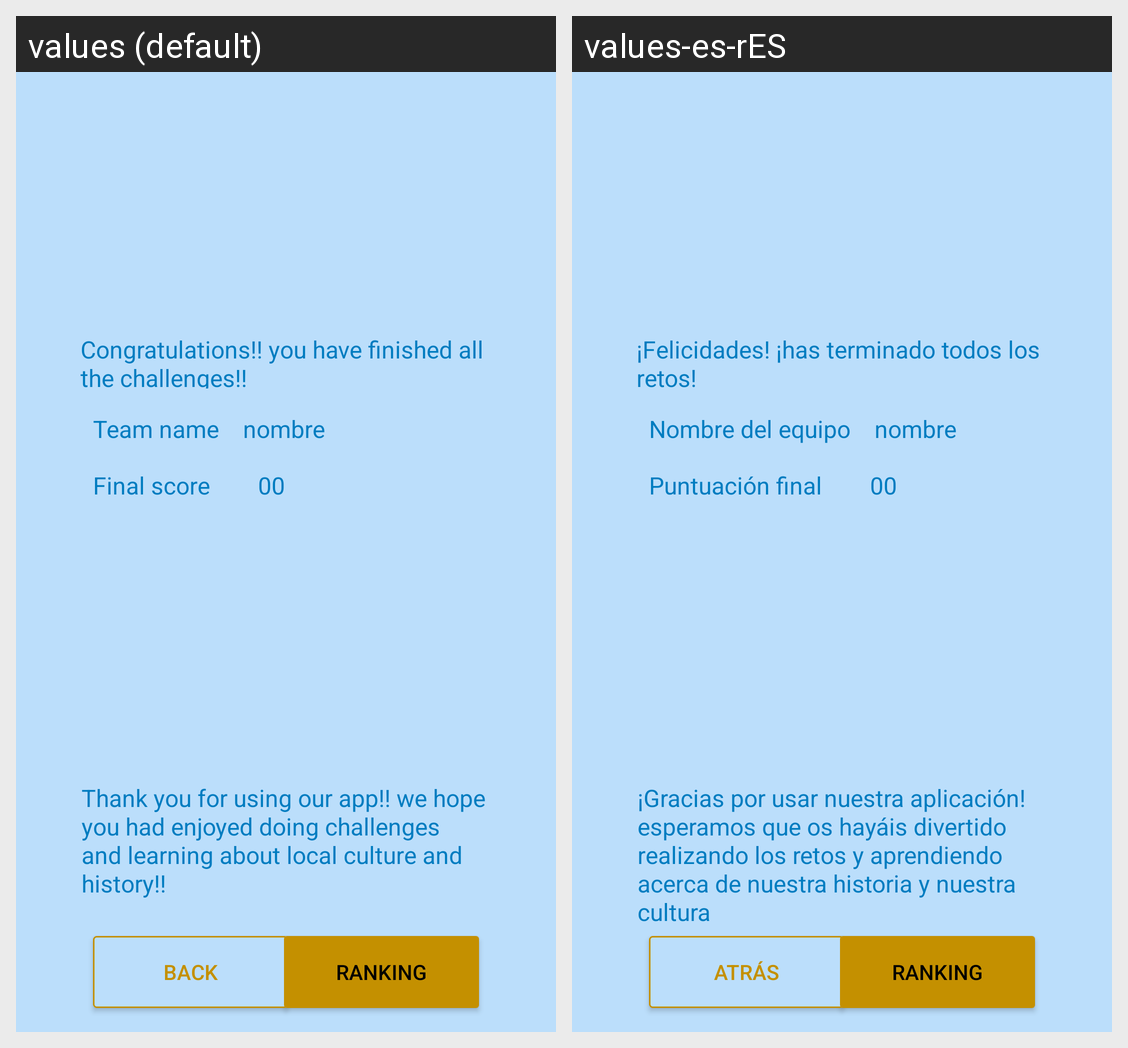

Translations of the strings shown on this Android screen, per locale in the grid:
Android screen res/layout/activity_fin_partida.xml rendered under 2 locales, left to right: values (default), values-es-rES. Device: Nexus 5 (rendered at 1080×1920; each locale shown at half size, 540×960, under a caption strip naming it); theme AppTheme.
Strings drawn on this screen, with the default value and each locale's value (text and hints the layout hard-codes, and strings that could not be matched under every locale, appear in the picture but are not listed):

finish_msg
  values: Congratulations!! you have finished all the challenges!!
  values-es-rES: ¡Felicidades! ¡has terminado todos los retos!

score_finish
  values: Final score
  values-es-rES: Puntuación final

team_name
  values: Team name
  values-es-rES: Nombre del equipo

thanks
  values: Thank you for using our app!! we hope you had enjoyed doing challenges and learning about local culture and history!!
  values-es-rES: ¡Gracias por usar nuestra aplicación! esperamos que os hayáis divertido realizando los retos y aprendiendo acerca de nuestra historia y nuestra cultura

back
  values: Back
  values-es-rES: Atrás

ranking
  values: Ranking
  values-es-rES: Ranking
